Image classification data set "mvtec" (nrl-ai/image-classification on GitHub). Class labels (3): bolts, screw, tapping screw.

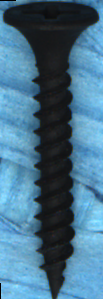
Label: tapping screw

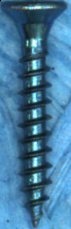
Label: tapping screw

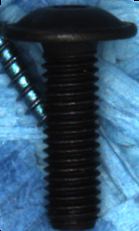
Label: screw

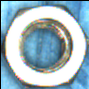
Label: bolts

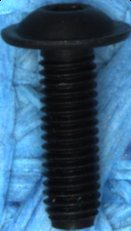
Label: screw

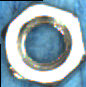
Label: bolts
